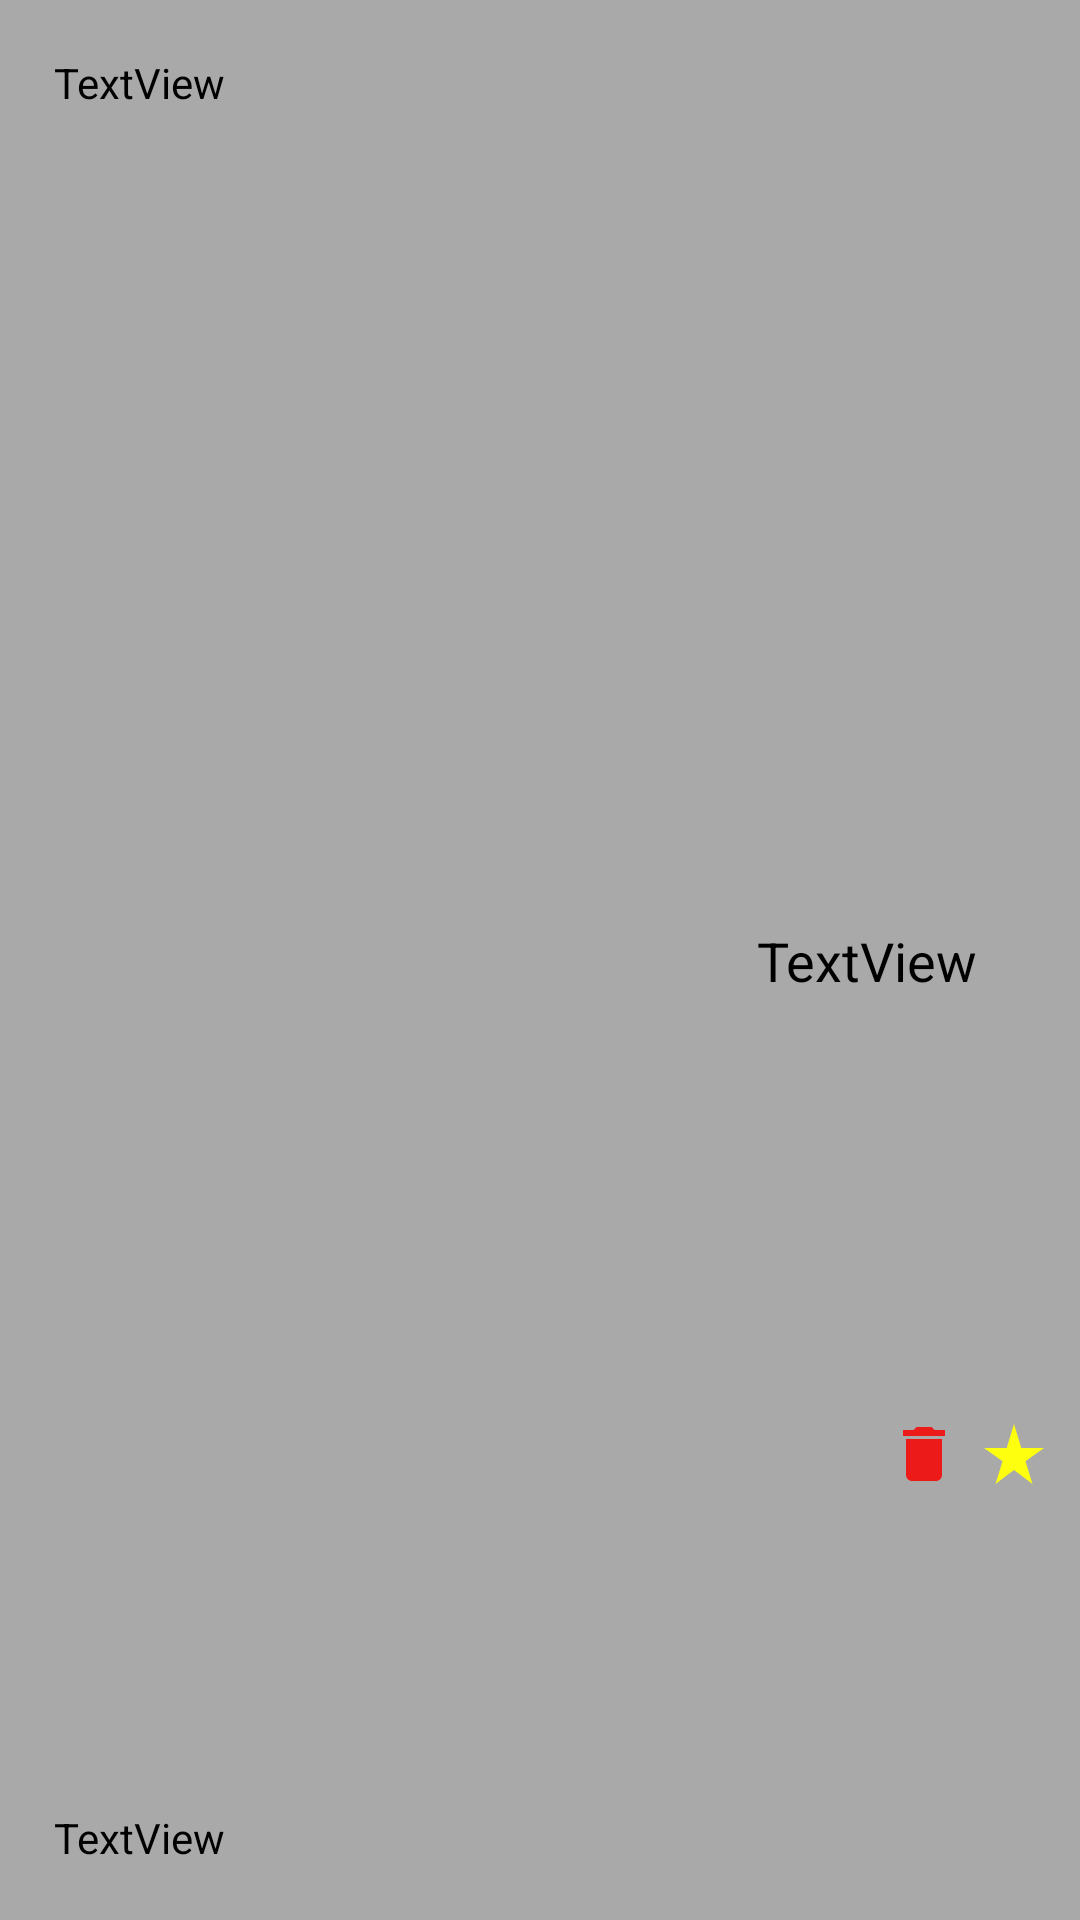

The Android layout XML behind this screen, and the referenced resources:
<!-- AndroidManifest.xml: application theme Theme.TutorMe -->
<!-- res/layout/favouritespopup.xml -->
<?xml version="1.0" encoding="utf-8"?>
<androidx.constraintlayout.widget.ConstraintLayout xmlns:tools="http://schemas.android.com/tools"
    xmlns:android="http://schemas.android.com/apk/res/android"
    android:layout_width="300dp"
    android:layout_height="wrap_content"
    xmlns:app="http://schemas.android.com/apk/res-auto"
    android:background="#a9a9a9"
    android:layout_gravity="center"
    android:padding="10dp">


    <TextView
        android:id="@+id/pop_fav_name"
        android:layout_width="wrap_content"
        android:layout_height="wrap_content"
        android:layout_marginStart="8dp"
        android:layout_marginLeft="8dp"
        android:layout_marginTop="8dp"
        android:text="TextView"
        android:textColor="@color/black"
        app:layout_constraintStart_toStartOf="parent"
        app:layout_constraintTop_toTopOf="parent" />

    <TextView
        android:id="@+id/pop_fav_field"
        android:layout_width="wrap_content"
        android:layout_height="19dp"
        android:layout_marginStart="8dp"
        android:layout_marginLeft="8dp"
        android:layout_marginBottom="8dp"
        android:text="TextView"
        android:textColor="@color/black"
        app:layout_constraintBottom_toBottomOf="parent"
        app:layout_constraintStart_toStartOf="parent" />

    <TextView
        android:id="@+id/pop_fav_cost_per_hour"
        android:layout_width="wrap_content"
        android:layout_height="wrap_content"
        android:layout_marginEnd="24dp"
        android:layout_marginRight="24dp"
        android:text="TextView"
        android:textSize="18sp"
        android:textColor="@color/black"
        app:layout_constraintBottom_toBottomOf="parent"
        app:layout_constraintEnd_toEndOf="parent"
        app:layout_constraintTop_toTopOf="parent" />

    <ImageView
        android:id="@+id/pop_rate"
        android:layout_width="wrap_content"
        android:layout_height="wrap_content"
        android:layout_marginTop="7dp"
        app:layout_constraintBottom_toBottomOf="parent"
        app:layout_constraintEnd_toEndOf="parent"
        app:layout_constraintTop_toBottomOf="@+id/pop_fav_cost_per_hour"
        app:srcCompat="@drawable/ic_baseline_star_rate_24"
        tools:ignore="VectorDrawableCompat" />

    <ImageView
        android:id="@+id/pop_remove"
        android:layout_width="wrap_content"
        android:layout_height="wrap_content"
        android:layout_marginTop="7dp"
        android:layout_marginEnd="6dp"
        android:layout_marginRight="6dp"
        app:layout_constraintBottom_toBottomOf="parent"
        app:layout_constraintEnd_toStartOf="@+id/pop_rate"
        app:layout_constraintTop_toBottomOf="@+id/pop_fav_cost_per_hour"
        app:srcCompat="@drawable/ic_baseline_delete_24"
        tools:ignore="VectorDrawableCompat" />
</androidx.constraintlayout.widget.ConstraintLayout>
<!-- resources referenced by this layout -->
<resources>
  <color name="black">#FF000000</color>
  <!-- drawable ic_baseline_delete_24 (drawable) -->
  <vector android:height="24dp" android:tint="#ED1A1A"
      android:viewportHeight="24" android:viewportWidth="24"
      android:width="24dp" xmlns:android="http://schemas.android.com/apk/res/android">
      <path android:fillColor="@android:color/white" android:pathData="M6,19c0,1.1 0.9,2 2,2h8c1.1,0 2,-0.9 2,-2V7H6v12zM19,4h-3.5l-1,-1h-5l-1,1H5v2h14V4z"/>
  </vector>
  <!-- drawable ic_baseline_star_rate_24 (drawable) -->
  <vector android:height="24dp" android:tint="#FDFF0F"
      android:viewportHeight="24" android:viewportWidth="24"
      android:width="24dp" xmlns:android="http://schemas.android.com/apk/res/android">
      <path android:fillColor="@android:color/white" android:pathData="M14.43,10l-2.43,-8l-2.43,8l-7.57,0l6.18,4.41l-2.35,7.59l6.17,-4.69l6.18,4.69l-2.35,-7.59l6.17,-4.41z"/>
  </vector>
  <style name="Theme.TutorMe" parent="Theme.MaterialComponents.DayNight.NoActionBar">
          
          <item name="colorPrimary">@color/blue_500</item>
          <item name="colorPrimaryVariant">@color/blue_700</item>
          <item name="colorOnPrimary">@color/white</item>
          
          <item name="colorSecondary">@color/teal_200</item>
          <item name="colorSecondaryVariant">@color/teal_700</item>
          <item name="colorOnSecondary">@color/black</item>
          
          <item name="android:statusBarColor" tools:targetApi="l">?attr/colorPrimaryVariant</item>
          
      </style>
  <color name="blue_500">#0390fc</color>
  <color name="blue_700">#0390fc</color>
  <color name="white">#FFFFFFFF</color>
  <color name="teal_200">#FF03DAC5</color>
  <color name="teal_700">#FF018786</color>
</resources>
